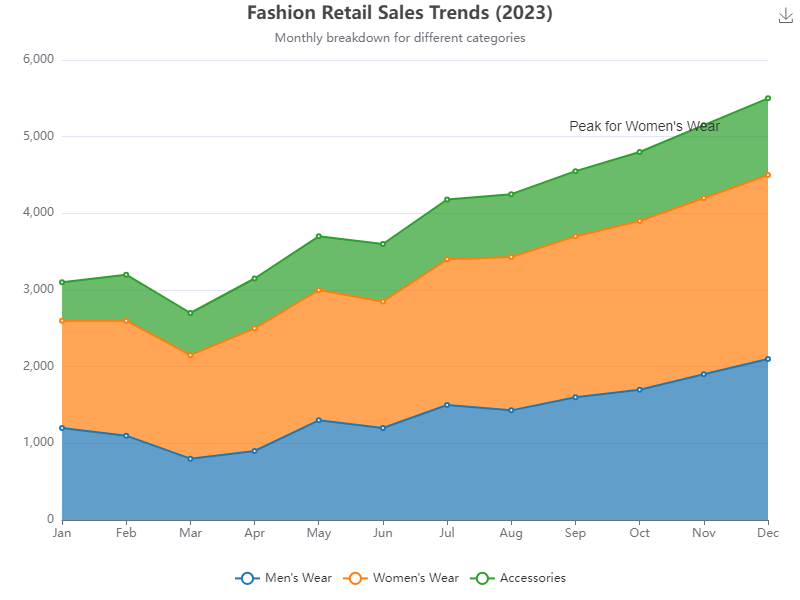

Data behind this chart, as committed beside it:
Date, Men's Wear, Women's Wear, Accessories
Jan, 1200, 1400, 500
Feb, 1100, 1500, 600
Mar, 800, 1350, 550
Apr, 900, 1600, 650
May, 1300, 1700, 700
Jun, 1200, 1650, 750
Jul, 1500, 1900, 780
Aug, 1430, 2000, 820
Sep, 1600, 2100, 850
Oct, 1700, 2200, 900
Nov, 1900, 2300, 950
Dec, 2100, 2400, 1000
